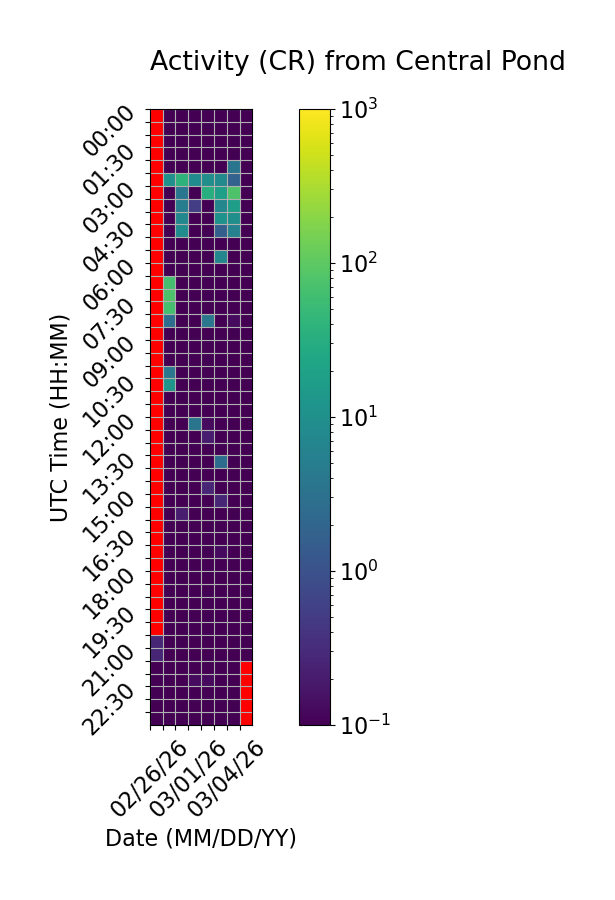

The file beside this chart, header and first rows:
Time (UTC), 02/26/26, 02/27/26, 02/28/26, 03/01/26, 03/02/26, 03/03/26, 03/04/26, 03/05/26
00:00, , 0.0, 0.0, 0.06667, 0.06667, 0.0, 0.0, 0.0
00:30, , 0.0, 0.0, 0.0, 0.0, 0.0, 0.0, 0.0
01:00, , 0.06667, 0.0, 0.0, 0.0, 0.0, 0.0, 0.0
01:30, , 0.0, 0.0, 0.0, 0.06667, 0.0, 0.0, 0.0
02:00, , 0.0, 0.0, 0.0, 0.0, 0.0, 3.6, 0.0
02:30, , 10.07, 38.33, 8.933, 9.467, 7.933, 1.8, 0.0
03:00, , 0.0, 3.667, 0.0, 31.67, 18.2, 77.73, 0.0
03:30, , 0.0, 5.0, 0.5333, 0.0, 7.2, 17.73, 0.0
04:00, , 0.0, 7.467, 0.0, 0.06667, 11.27, 10.0, 0.0
04:30, , 0.0, 8.867, 0.0, 0.0, 1.6, 5.867, 0.0
05:00, , 0.0, 0.0, 0.06667, 0.0, 0.0, 0.0, 0.0
05:30, , 0.0, 0.0, 0.0, 0.0, 7.067, 0.0, 0.0
06:00, , 0.0, 0.0, 0.0, 0.06667, 0.0, 0.0, 0.0
06:30, , 66.13, 0.0, 0.0, 0.0, 0.0, 0.06667, 0.0
07:00, , 75.07, 0.0, 0.0, 0.0, 0.06667, 0.06667, 0.0
07:30, , 66.2, 0.0, 0.0, 0.06667, 0.0, 0.06667, 0.0
08:00, , 2.667, 0.0, 0.0, 3.867, 0.06667, 0.1333, 0.0
08:30, , 0.0, 0.0, 0.0, 0.0, 0.0, 0.06667, 0.0
09:00, , 0.0, 0.0, 0.0, 0.0, 0.0, 0.06667, 0.0
09:30, , 0.0, 0.0, 0.06667, 0.06667, 0.0, 0.0, 0.0
10:00, , 3.867, 0.0, 0.0, 0.06667, 0.0, 0.0, 0.0
10:30, , 11.87, 0.0, 0.0, 0.0, 0.0, 0.0, 0.0
11:00, , 0.0, 0.0, 0.0, 0.06667, 0.0, 0.0, 0.06667
11:30, , 0.0, 0.0, 0.06667, 0.06667, 0.0, 0.0, 0.0
12:00, , 0.0, 0.0, 3.533, 0.1333, 0.0, 0.0, 0.0
12:30, , 0.0, 0.0, 0.0, 0.2, 0.0, 0.0, 0.0
13:00, , 0.0, 0.0, 0.0, 0.0, 0.0, 0.0, 0.0
13:30, , 0.0, 0.0, 0.0, 0.06667, 2.6, 0.0, 0.0
14:00, , 0.0, 0.0, 0.0, 0.0, 0.0, 0.0, 0.0
14:30, , 0.0, 0.0, 0.0, 0.2667, 0.0, 0.0, 0.0
15:00, , 0.0, 0.0, 0.0, 0.06667, 0.2667, 0.0, 0.0
15:30, , 0.0, 0.2, 0.0, 0.0, 0.0, 0.0, 0.0
16:00, , 0.0, 0.0, 0.06667, 0.0, 0.06667, 0.0, 0.0
16:30, , 0.0, 0.06667, 0.0, 0.06667, 0.06667, 0.0, 0.0
17:00, , 0.0, 0.0, 0.0, 0.0, 0.1333, 0.06667, 0.0
17:30, , 0.0, 0.0, 0.0, 0.0, 0.0, 0.0, 0.06667
18:00, , 0.0, 0.0, 0.06667, 0.0, 0.0, 0.0, 0.06667
18:30, , 0.0, 0.0, 0.0, 0.06667, 0.0, 0.0, 0.0
19:00, , 0.0, 0.0, 0.06667, 0.0, 0.0, 0.06667, 0.0
19:30, , 0.0, 0.06667, 0.0, 0.0, 0.0, 0.0, 0.0
20:00, , 0.0, 0.0, 0.0, 0.06667, 0.06667, 0.0, 0.0
20:30, 0.2667, 0.0, 0.0, 0.0, 0.0, 0.0, 0.0, 0.0
21:00, 0.2667, 0.0, 0.0, 0.0, 0.0, 0.0, 0.0, 0.0
21:30, 0.0, 0.0, 0.06667, 0.06667, 0.0, 0.0, 0.0, 
22:00, 0.0, 0.0, 0.0, 0.1333, 0.1333, 0.06667, 0.0, 
22:30, 0.0, 0.0, 0.0, 0.0, 0.0, 0.06667, 0.0, 
23:00, 0.0, 0.0, 0.0, 0.0, 0.06667, 0.0, 0.0, 
23:30, 0.0, 0.0, 0.0, 0.06667, 0.0, 0.0, 0.0, 
